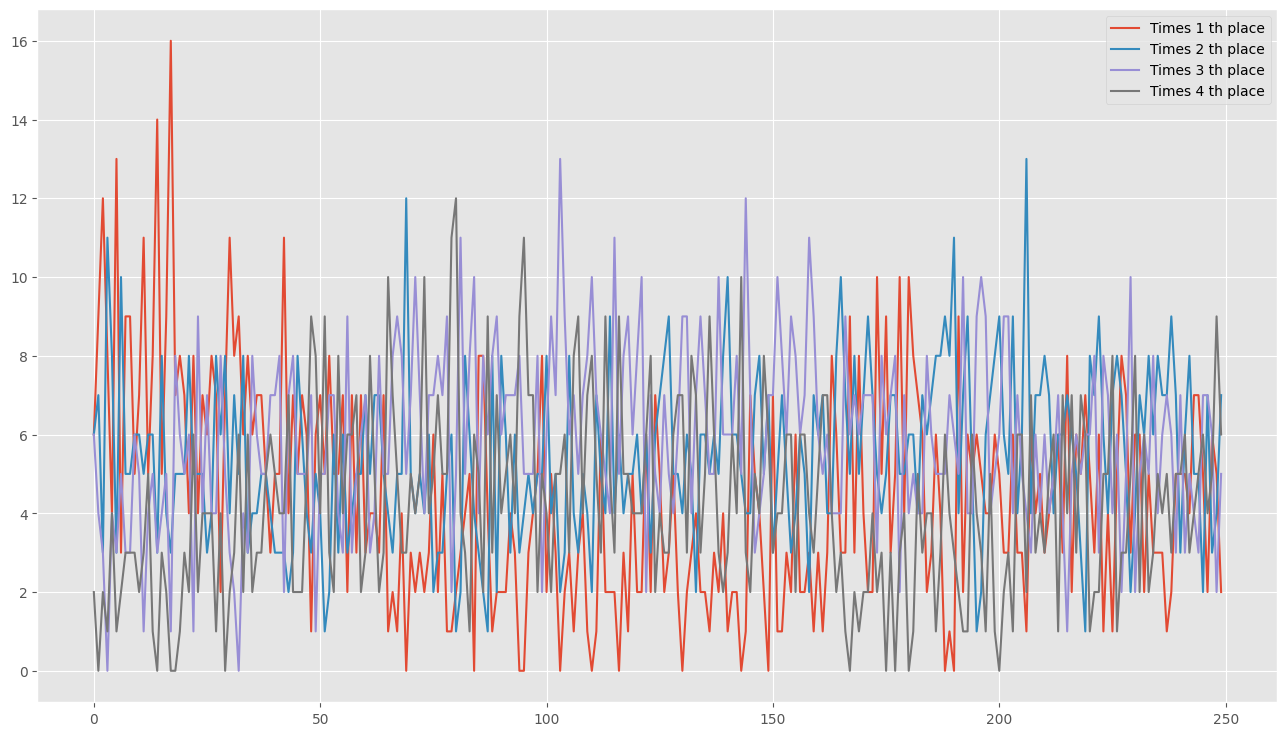

The table this chart was drawn from, first rows:
0, 6, 6, 6, 2
1, 9, 7, 4, 0
2, 12, 3, 3, 2
3, 8, 11, 0, 1
4, 4, 8, 4, 4
5, 13, 3, 3, 1
6, 3, 10, 5, 2
7, 9, 5, 3, 3
8, 9, 5, 3, 3
9, 5, 6, 6, 3
10, 7, 6, 5, 2
11, 11, 5, 1, 3
12, 5, 6, 4, 5
13, 8, 6, 5, 1
14, 14, 3, 3, 0
15, 5, 8, 4, 3
16, 9, 4, 5, 2
17, 16, 3, 1, 0
18, 7, 5, 8, 0
19, 8, 5, 6, 1
20, 7, 5, 5, 3
21, 4, 8, 6, 2
22, 8, 5, 1, 6
23, 4, 5, 9, 2
24, 7, 5, 4, 4
25, 6, 3, 7, 4
26, 8, 4, 4, 4
27, 7, 8, 4, 1
28, 2, 6, 8, 4
29, 7, 8, 5, 0
30, 11, 4, 3, 2
31, 8, 7, 2, 3
32, 9, 5, 0, 6
33, 6, 8, 4, 2
34, 8, 3, 3, 6
35, 6, 4, 8, 2
36, 7, 4, 6, 3
37, 7, 5, 5, 3
38, 5, 5, 5, 5
39, 3, 4, 7, 6
40, 5, 3, 7, 5
41, 5, 3, 8, 4
42, 11, 3, 2, 4
43, 4, 2, 7, 7
44, 7, 3, 8, 2
45, 5, 8, 5, 2
46, 7, 6, 5, 2
47, 6, 4, 5, 5
48, 1, 3, 7, 9
49, 6, 5, 1, 8
50, 7, 4, 5, 4
51, 5, 1, 5, 9
52, 8, 2, 7, 3
53, 5, 6, 7, 2
54, 5, 3, 4, 8
55, 7, 6, 3, 4
56, 2, 3, 9, 6
57, 7, 4, 3, 6
58, 3, 5, 5, 7
59, 7, 5, 6, 2
60, 3, 7, 7, 3
... 189 more rows
